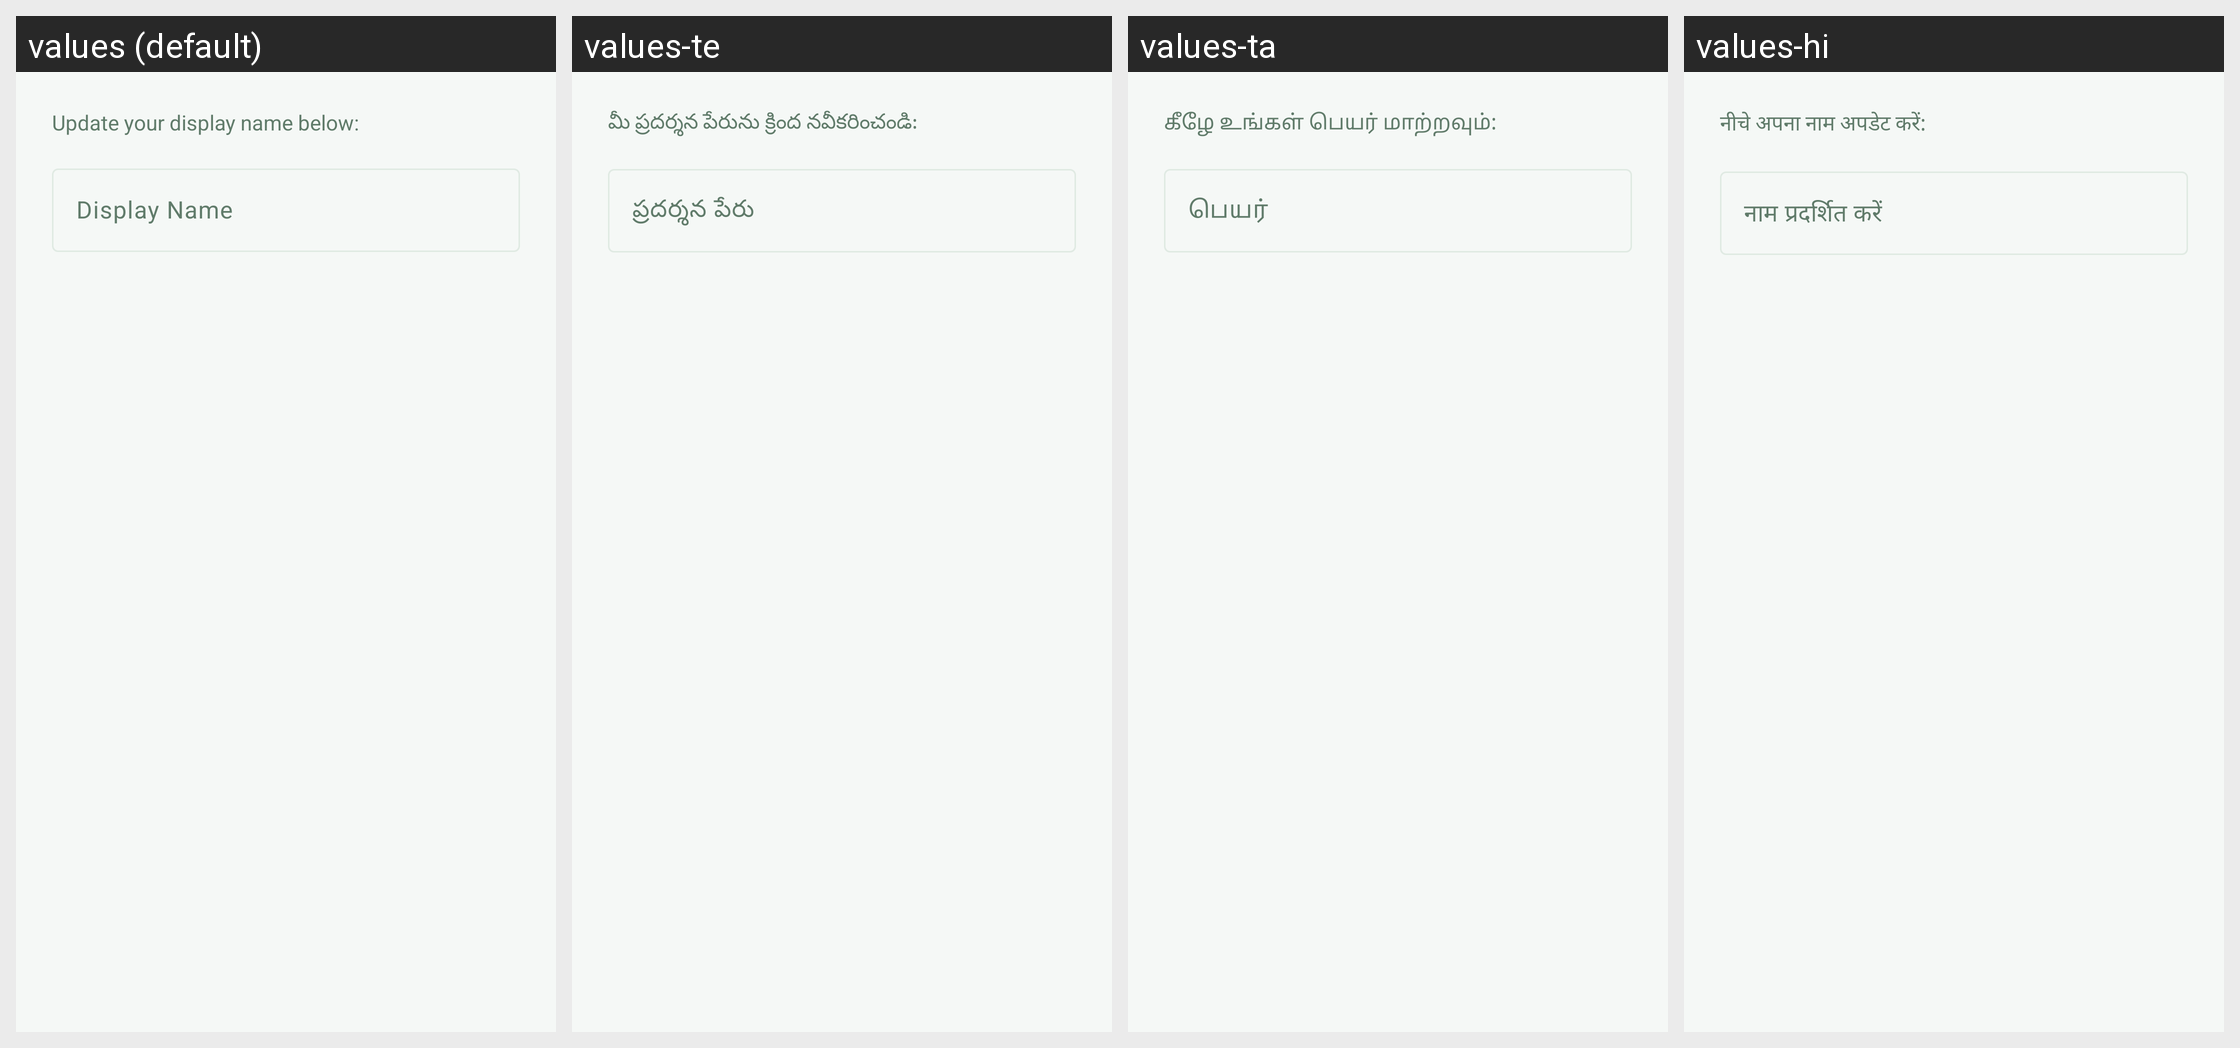

The same Android screen rendered under several of its app's locales, left to right. List the strings drawn on it with the default value and each locale's translation.
Android screen res/layout/dialog_edit_profile.xml rendered under 4 locales, left to right: values (default), values-te, values-ta, values-hi. Device: Nexus 5 (rendered at 1080×1920; each locale shown at half size, 540×960, under a caption strip naming it); theme Theme.PlantLensAI.
Other locales in the repository, not shown: values-bn, values-gu, values-kn, values-ml, values-mr, values-pa.
Strings drawn on this screen, with the default value and each locale's value (text and hints the layout hard-codes, and strings that could not be matched under every locale, appear in the picture but are not listed):

edit_profile_desc
  values: Update your display name below:
  values-te: మీ ప్రదర్శన పేరును క్రింద నవీకరించండి:
  values-ta: கீழே உங்கள் பெயர் மாற்றவும்:
  values-hi: नीचे अपना नाम अपडेट करें:

profile_name_hint
  values: Display Name
  values-te: ప్రదర్శన పేరు
  values-ta: பெயர்
  values-hi: नाम प्रदर्शित करें
